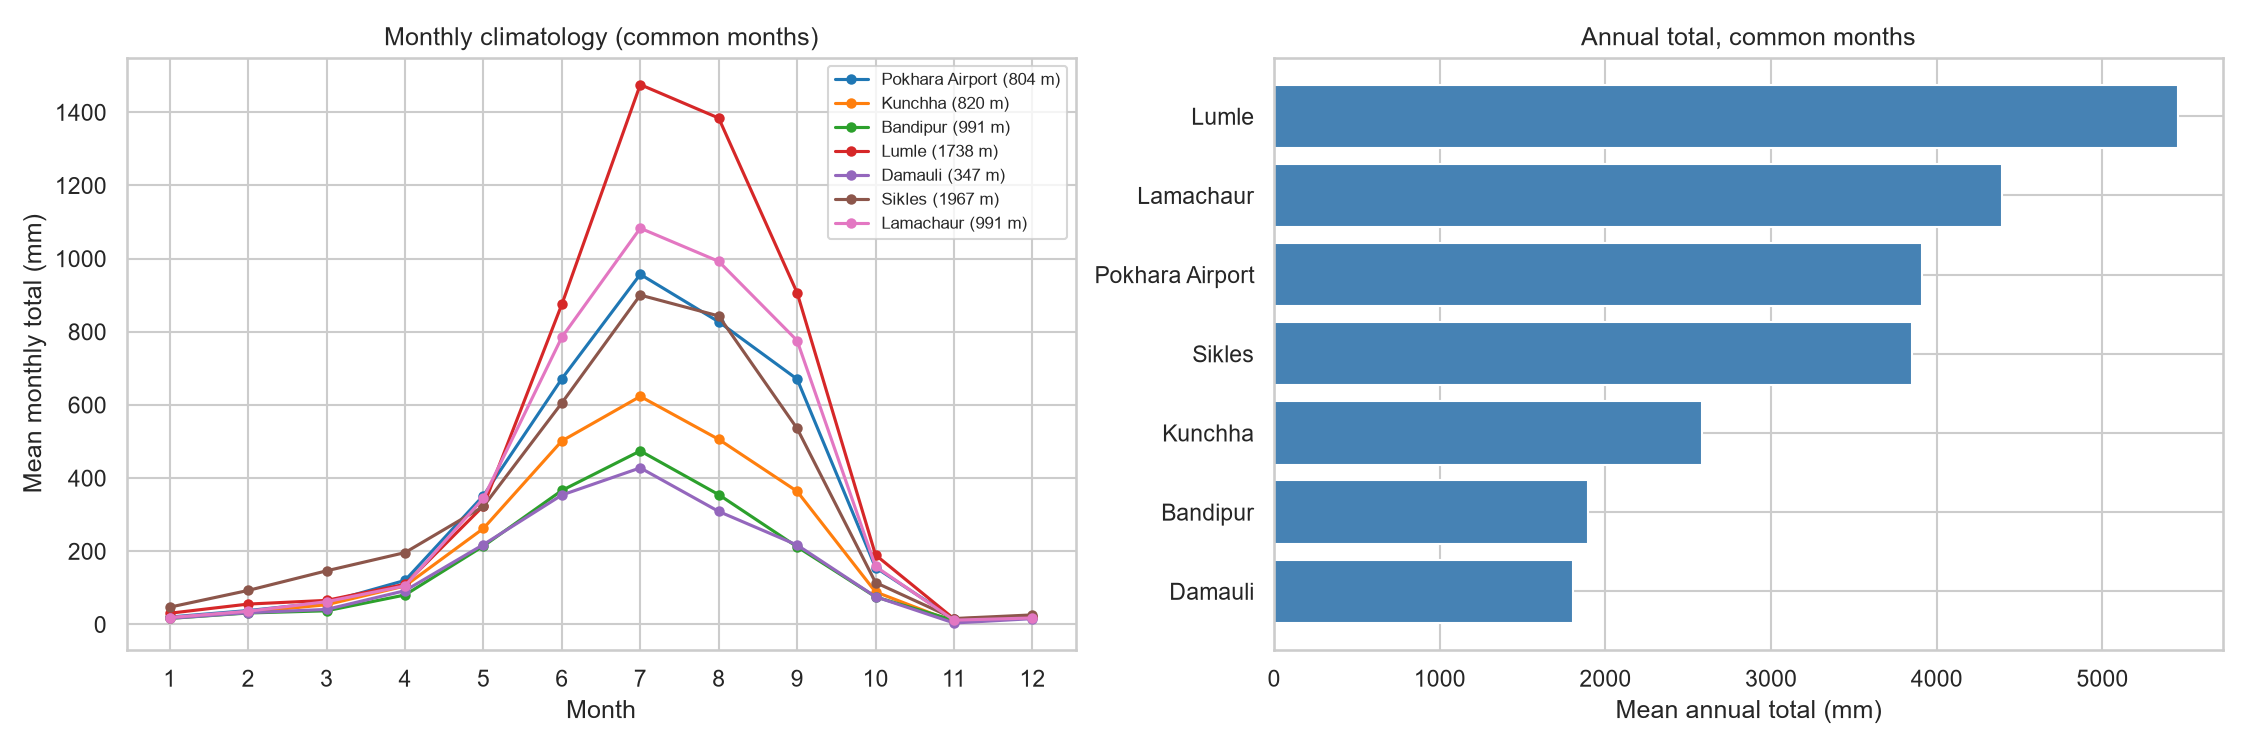

The table this chart was drawn from, first rows:
month, Pokhara Airport, Kunchha, Bandipur, Lumle, Damauli, Sikles, Lamachaur
1, 20.3, 18.2, 16.6, 30.7, 16.8, 47.3, 19.0
2, 38.1, 33.7, 31.4, 55.7, 32.2, 93.0, 36.3
3, 60.1, 53.9, 37.4, 65.9, 41.1, 146.7, 62.3
4, 120.5, 105.3, 80.6, 110.0, 92.3, 196.5, 105.6
5, 352.2, 262.5, 214.3, 324.0, 218.4, 322.8, 345.1
6, 671.7, 501.7, 366.3, 875.1, 353.8, 605.6, 785.2
7, 957.2, 623.4, 474.4, 1476, 428.1, 900.4, 1083
8, 827.4, 506.1, 354.9, 1384, 309.0, 843.4, 992.6
9, 670.7, 363.9, 212.3, 906.8, 217.2, 535.8, 776.0
10, 155.6, 89.0, 75.5, 190.0, 75.8, 114.6, 158.5
11, 15.0, 6.7, 11.2, 15.3, 4.1, 16.2, 11.8
12, 19.2, 19.1, 21.5, 21.6, 15.9, 26.1, 17.8
